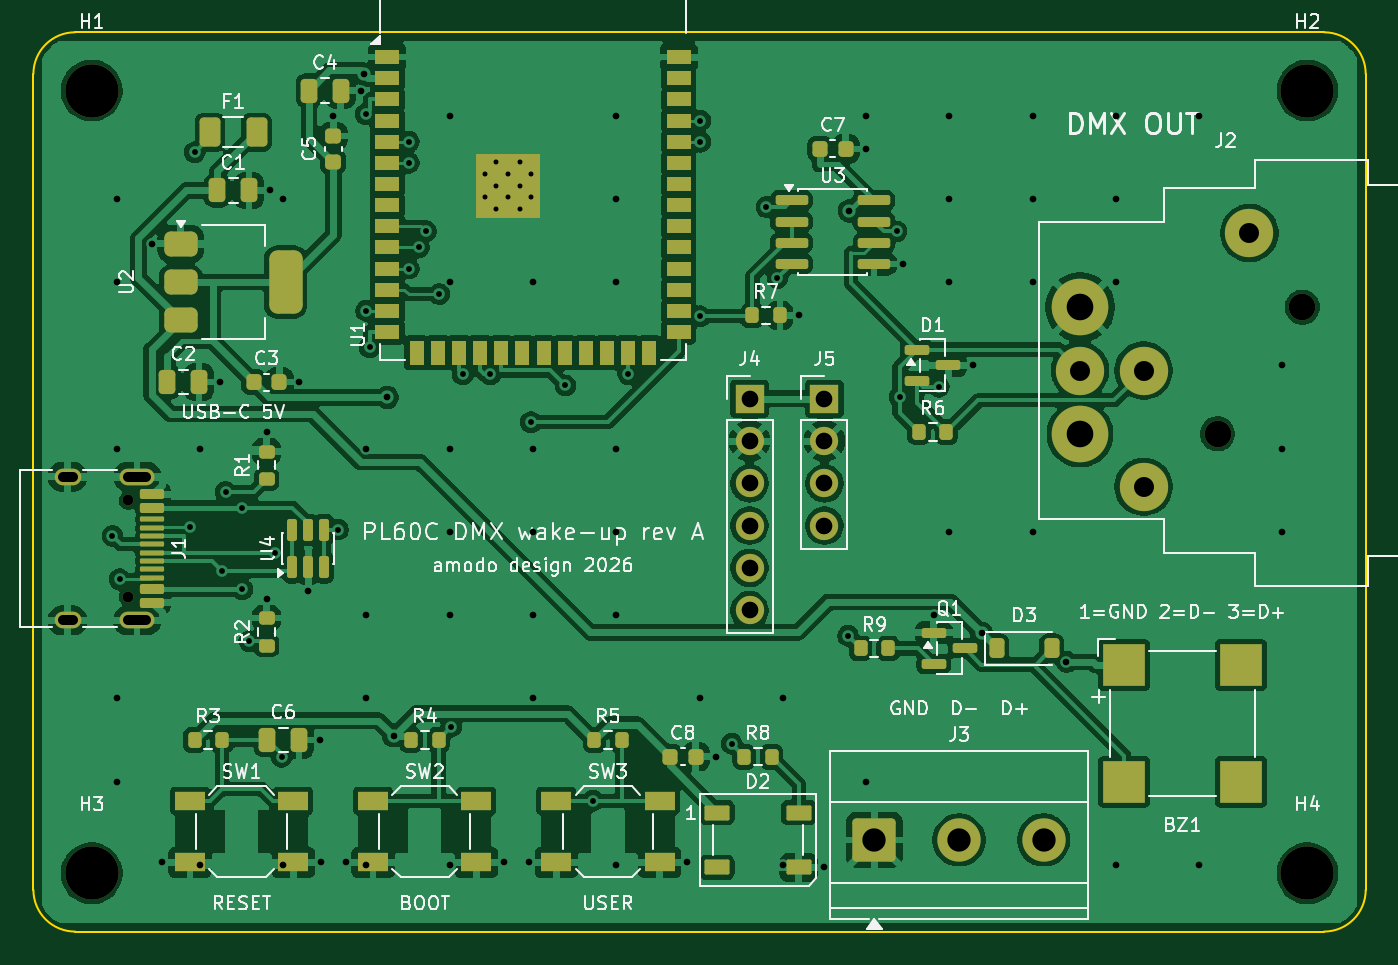
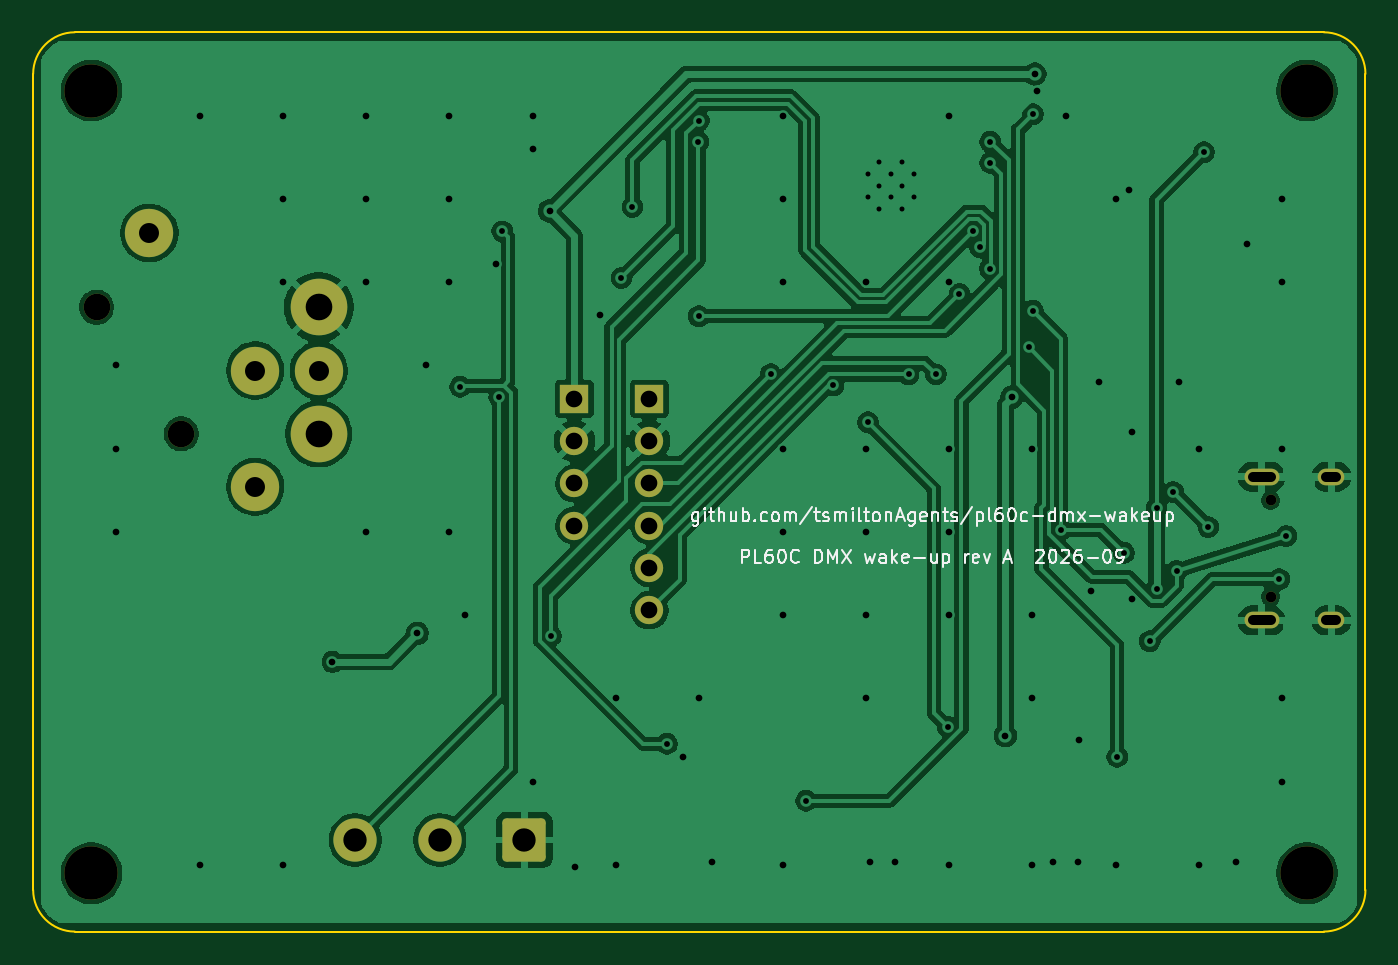
Circuit board: 11 layer files. Board 80.0 x 54.0 mm.
- bottom_copper: pl60c_dmx-B_Cu.gbl (114829 bytes)
- bottom_mask: pl60c_dmx-B_Mask.gbs (2196 bytes)
- paste: pl60c_dmx-B_Paste.gbp (490 bytes)
- bottom_silk: pl60c_dmx-B_Silkscreen.gbo (33046 bytes)
- outline: pl60c_dmx-Edge_Cuts.gm1 (944 bytes)
- top_copper: pl60c_dmx-F_Cu.gtl (221537 bytes)
- top_mask: pl60c_dmx-F_Mask.gts (7700 bytes)
- paste: pl60c_dmx-F_Paste.gtp (6419 bytes)
- top_silk: pl60c_dmx-F_Silkscreen.gto (93658 bytes)
- drill: pl60c_dmx-NPTH.drl (551 bytes)
- drill: pl60c_dmx-PTH.drl (2849 bytes)

=== bottom_copper: pl60c_dmx-B_Cu.gbl (114829 bytes, source omitted) ===
=== bottom_mask: pl60c_dmx-B_Mask.gbs (2196 bytes, source withheld) ===
=== paste: pl60c_dmx-B_Paste.gbp ===
G04 #@! TF.GenerationSoftware,KiCad,Pcbnew,10.0.4*
G04 #@! TF.CreationDate,2026-09-02T13:23:41+01:00*
G04 #@! TF.ProjectId,pl60c_dmx,706c3630-635f-4646-9d78-2e6b69636164,rev?*
G04 #@! TF.SameCoordinates,Original*
G04 #@! TF.FileFunction,Paste,Bot*
G04 #@! TF.FilePolarity,Positive*
%FSLAX46Y46*%
G04 Gerber Fmt 4.6, Leading zero omitted, Abs format (unit mm)*
G04 Created by KiCad (PCBNEW 10.0.4) date 2026-09-02 13:23:41*
%MOMM*%
%LPD*%
G01*
G04 APERTURE LIST*
G04 APERTURE END LIST*
M02*

=== bottom_silk: pl60c_dmx-B_Silkscreen.gbo (33046 bytes, source omitted) ===
=== outline: pl60c_dmx-Edge_Cuts.gm1 ===
G04 #@! TF.GenerationSoftware,KiCad,Pcbnew,10.0.4*
G04 #@! TF.CreationDate,2026-09-02T13:23:41+01:00*
G04 #@! TF.ProjectId,pl60c_dmx,706c3630-635f-4646-9d78-2e6b69636164,rev?*
G04 #@! TF.SameCoordinates,Original*
G04 #@! TF.FileFunction,Profile,NP*
%FSLAX46Y46*%
G04 Gerber Fmt 4.6, Leading zero omitted, Abs format (unit mm)*
G04 Created by KiCad (PCBNEW 10.0.4) date 2026-09-02 13:23:41*
%MOMM*%
%LPD*%
G01*
G04 APERTURE LIST*
G04 #@! TA.AperFunction,Profile*
%ADD10C,0.100000*%
G04 #@! TD*
G04 APERTURE END LIST*
D10*
X0Y-2500000D02*
G75*
G02*
X2499999Y0I2500000J0D01*
G01*
X0Y-51500000D02*
X0Y-2500000D01*
X2500000Y0D02*
X77500000Y0D01*
X2500000Y-54000000D02*
G75*
G02*
X0Y-51500000I0J2500000D01*
G01*
X77500000Y0D02*
G75*
G02*
X80000000Y-2500000I0J-2500000D01*
G01*
X77500000Y-54000000D02*
X2500000Y-54000000D01*
X80000000Y-2500000D02*
X80000000Y-51500000D01*
X80000000Y-51500000D02*
G75*
G02*
X77500000Y-54000000I-2500000J0D01*
G01*
M02*

=== top_copper: pl60c_dmx-F_Cu.gtl (221537 bytes, source omitted) ===
=== top_mask: pl60c_dmx-F_Mask.gts (7700 bytes, source omitted) ===
=== paste: pl60c_dmx-F_Paste.gtp (6419 bytes, source omitted) ===
=== top_silk: pl60c_dmx-F_Silkscreen.gto (93658 bytes, source omitted) ===
=== drill: pl60c_dmx-NPTH.drl ===
M48
; DRILL file KiCad 10.0.4 date 2026-09-02T13:23:41
; FORMAT={-:-/ absolute / metric / decimal}
; #@! TF.CreationDate,2026-09-02T13:23:41+01:00
; #@! TF.GenerationSoftware,Kicad,Pcbnew,10.0.4
; #@! TF.FileFunction,NonPlated,1,2,NPTH
FMAT,2
METRIC
; #@! TA.AperFunction,NonPlated,NPTH,ComponentDrill
T1C0.650
; #@! TA.AperFunction,NonPlated,NPTH,ComponentDrill
T2C1.600
; #@! TA.AperFunction,NonPlated,NPTH,ComponentDrill
T3C3.200
%
G90
G05
T1
X5.7Y-28.11
X5.7Y-33.89
T2
X71.11Y-24.12
X76.19Y-16.5
T3
X3.5Y-3.5
X3.5Y-50.5
X76.5Y-3.5
X76.5Y-50.5
M30

=== drill: pl60c_dmx-PTH.drl ===
M48
; DRILL file KiCad 10.0.4 date 2026-09-02T13:23:41
; FORMAT={-:-/ absolute / metric / decimal}
; #@! TF.CreationDate,2026-09-02T13:23:41+01:00
; #@! TF.GenerationSoftware,Kicad,Pcbnew,10.0.4
; #@! TF.FileFunction,Plated,1,2,PTH
FMAT,2
METRIC
; #@! TA.AperFunction,Plated,PTH,ComponentDrill
T1C0.300
; #@! TA.AperFunction,Plated,PTH,ViaDrill
T2C0.350
; #@! TA.AperFunction,Plated,PTH,ViaDrill
T3C0.400
; #@! TA.AperFunction,Plated,PTH,ComponentDrill
T4C0.600
; #@! TA.AperFunction,Plated,PTH,ComponentDrill
T5C1.000
; #@! TA.AperFunction,Plated,PTH,ComponentDrill
T6C1.200
; #@! TA.AperFunction,Plated,PTH,ComponentDrill
T7C1.400
; #@! TA.AperFunction,Plated,PTH,ComponentDrill
T8C1.600
%
G90
G05
T1
X27.1Y-8.51
X27.1Y-9.91
X27.8Y-7.81
X27.8Y-9.21
X27.8Y-10.61
X28.5Y-8.51
X28.5Y-9.91
X29.2Y-7.81
X29.2Y-9.21
X29.2Y-10.61
X29.9Y-8.51
X29.9Y-9.91
T2
X4.745Y-30.25
X5.174Y-32.844
X9.432Y-29.705
X9.69Y-7.203
X11.345Y-32.35
X11.535Y-27.603
X12.545Y-28.55
X12.545Y-33.45
X12.952Y-36.561
X14.504Y-31.261
X14.9Y-43.501
X18.29Y-29.862
X19.963Y-4.917
X19.967Y-16.73
X20.193Y-18.92
X22.533Y-6.57
X22.534Y-7.84
X22.54Y-14.19
X23.141Y-12.92
X23.572Y-11.936
X24.378Y-15.717
X25.081Y-41.702
X25.79Y-20.541
X27.438Y-20.546
X29.872Y-23.412
X31.945Y-21.205
X33.58Y-46.15
X35.715Y-20.536
X40.033Y-5.3
X40.035Y-17.054
X40.05Y-6.57
X41.941Y-42.72
X44.013Y-10.491
X44.676Y-14.754
X48.909Y-36.234
X51.829Y-11.952
X52.011Y-21.919
X54.362Y-21.288
T3
X5.0Y-10.0
X5.0Y-15.0
X5.0Y-25.0
X5.0Y-40.0
X5.0Y-45.0
X7.1Y-12.7
X7.75Y-49.85
X10.0Y-25.0
X10.0Y-50.0
X11.2Y-21.0
X14.0Y-24.025
X14.0Y-34.025
X14.2Y-9.5
X15.0Y-10.0
X15.0Y-50.0
X15.975Y-21.0
X16.5Y-33.55
X17.2Y-42.5
X17.25Y-49.85
X18.0Y-5.025
X18.75Y-49.85
X19.7Y-3.5
X19.842Y-2.509
X20.0Y-25.0
X20.0Y-35.0
X20.0Y-40.0
X20.0Y-50.0
X21.237Y-21.923
X21.625Y-42.244
X25.0Y-5.0
X25.0Y-15.0
X25.0Y-25.0
X25.0Y-30.0
X25.0Y-35.0
X25.0Y-50.0
X28.25Y-49.85
X29.75Y-49.85
X30.0Y-15.0
X30.0Y-25.0
X30.0Y-30.0
X30.0Y-35.0
X30.0Y-40.0
X35.0Y-5.0
X35.0Y-10.0
X35.0Y-15.0
X35.0Y-25.0
X35.0Y-30.0
X35.0Y-35.0
X35.0Y-50.0
X39.25Y-49.85
X40.0Y-40.0
X40.975Y-43.5
X45.0Y-40.0
X45.0Y-50.0
X45.975Y-17.0
X47.45Y-50.15
X48.994Y-10.726
X49.975Y-7.0
X50.0Y-5.0
X50.0Y-45.0
X52.2Y-13.905
X54.062Y-35.0
X55.0Y-5.0
X55.0Y-10.0
X55.0Y-15.0
X55.0Y-30.0
X56.425Y-20.0
X56.94Y-36.09
X60.0Y-5.0
X60.0Y-10.0
X60.0Y-15.0
X60.0Y-30.0
X62.033Y-37.807
X65.0Y-5.0
X65.0Y-10.0
X65.0Y-15.0
X65.0Y-50.0
X70.0Y-5.0
X70.0Y-50.0
X75.0Y-20.0
X75.0Y-25.0
X75.0Y-30.0
T5
X43.0Y-22.0
X43.0Y-24.54
X43.0Y-27.08
X43.0Y-29.62
X43.0Y-32.16
X43.0Y-34.7
X47.5Y-22.0
X47.5Y-24.54
X47.5Y-27.08
X47.5Y-29.62
T6
X62.85Y-20.31
X66.665Y-20.31
X66.665Y-27.29
X73.02Y-12.06
T7
X50.5Y-48.5
X55.58Y-48.5
X60.66Y-48.5
T8
X62.85Y-16.5
X62.85Y-24.12
T4
X2.35Y-26.68G85X1.75Y-26.68
G05
X2.35Y-35.32G85X1.75Y-35.32
G05
X6.78Y-26.68G85X5.68Y-26.68
G05
X6.78Y-35.32G85X5.68Y-35.32
G05
M30
